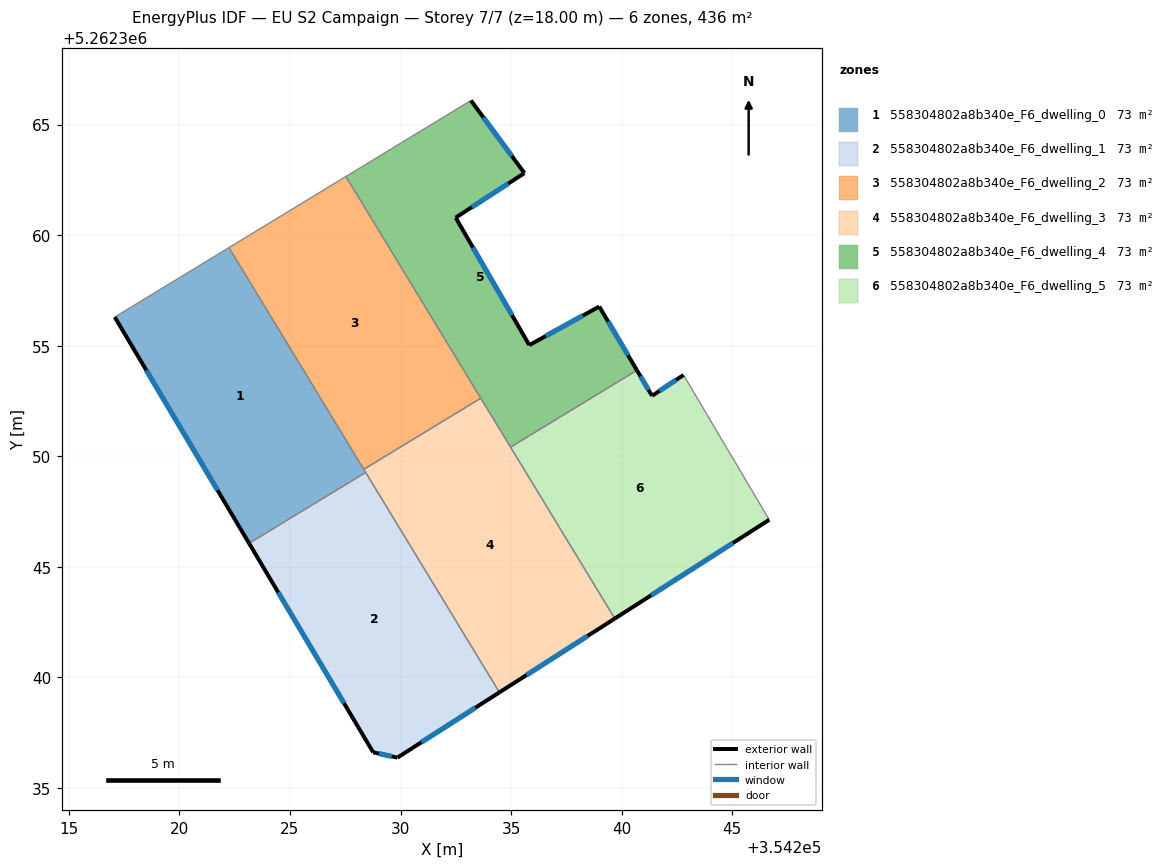
=== STOREY PLAN SPEC (per zone: floor XY polygon, exterior-wall plan segments, windows/doors) ===
zone 1: 558304802a8b340e_F6_dwelling_0  (72.7 m²)
  floor: (354222.24, 5262359.44) (354228.42, 5262349.27) (354223.15, 5262346.06) (354217.08, 5262356.29)
  exterior wall: (354217.08, 5262356.29) – (354223.15, 5262346.06)  [11.9 m]
    window: (354218.50, 5262353.89) – (354221.72, 5262348.47)  [10.0 m²]
  interior walls: 4
zone 2: 558304802a8b340e_F6_dwelling_1  (72.7 m²)
  floor: (354228.42, 5262349.27) (354234.47, 5262339.32) (354229.86, 5262336.37) (354228.76, 5262336.61) (354223.15, 5262346.06)
  exterior wall: (354229.86, 5262336.37) – (354234.47, 5262339.32)  [5.5 m]
    window: (354230.94, 5262337.06) – (354233.39, 5262338.63)  [4.6 m²]
  exterior wall: (354228.76, 5262336.61) – (354229.86, 5262336.37)  [1.1 m]
    window: (354229.02, 5262336.55) – (354229.60, 5262336.43)  [0.9 m²]
  exterior wall: (354223.15, 5262346.06) – (354228.76, 5262336.61)  [11.0 m]
    window: (354224.47, 5262343.84) – (354227.44, 5262338.83)  [9.3 m²]
  interior walls: 2
zone 3: 558304802a8b340e_F6_dwelling_2  (72.7 m²)
  floor: (354227.53, 5262362.65) (354233.63, 5262352.63) (354228.34, 5262349.41) (354222.24, 5262359.44)
  interior walls: 4
zone 4: 558304802a8b340e_F6_dwelling_3  (72.7 m²)
  floor: (354233.63, 5262352.63) (354239.69, 5262342.66) (354234.47, 5262339.32) (354228.34, 5262349.41)
  exterior wall: (354234.47, 5262339.32) – (354239.69, 5262342.66)  [6.2 m]
    window: (354235.70, 5262340.11) – (354238.46, 5262341.88)  [5.2 m²]
  interior walls: 5
zone 5: 558304802a8b340e_F6_dwelling_4  (72.7 m²)
  floor: (354235.60, 5262362.81) (354232.49, 5262360.79) (354235.82, 5262355.03) (354238.99, 5262356.77) (354240.69, 5262353.89) (354234.97, 5262350.41) (354227.53, 5262362.65) (354233.18, 5262366.09)
  exterior wall: (354240.69, 5262353.89) – (354238.99, 5262356.77)  [3.3 m]
    window: (354240.29, 5262354.57) – (354239.39, 5262356.10)  [2.8 m²]
  exterior wall: (354235.60, 5262362.81) – (354233.18, 5262366.09)  [4.1 m]
    window: (354235.03, 5262363.58) – (354233.75, 5262365.32)  [3.4 m²]
  exterior wall: (354232.49, 5262360.79) – (354235.60, 5262362.81)  [3.7 m]
    window: (354233.22, 5262361.27) – (354234.87, 5262362.33)  [3.1 m²]
  exterior wall: (354235.82, 5262355.03) – (354232.49, 5262360.79)  [6.7 m]
    window: (354235.04, 5262356.38) – (354233.27, 5262359.44)  [5.6 m²]
  exterior wall: (354238.99, 5262356.77) – (354235.82, 5262355.03)  [3.6 m]
    window: (354238.24, 5262356.36) – (354236.57, 5262355.44)  [3.0 m²]
  interior walls: 4
zone 6: 558304802a8b340e_F6_dwelling_5  (72.7 m²)
  floor: (354242.80, 5262353.67) (354246.67, 5262347.13) (354239.69, 5262342.66) (354234.97, 5262350.41) (354240.69, 5262353.89) (354241.37, 5262352.73)
  exterior wall: (354239.69, 5262342.66) – (354246.67, 5262347.13)  [8.3 m]
    window: (354241.33, 5262343.71) – (354245.03, 5262346.08)  [7.0 m²]
  exterior wall: (354241.37, 5262352.73) – (354240.69, 5262353.89)  [1.3 m]
    window: (354241.21, 5262353.00) – (354240.85, 5262353.62)  [1.1 m²]
  exterior wall: (354242.80, 5262353.67) – (354241.37, 5262352.73)  [1.7 m]
    window: (354242.46, 5262353.45) – (354241.71, 5262352.95)  [1.4 m²]
  interior walls: 3

=== DERIVED (storey summary) ===
Building: EU S2 Campaign
Storey: 7 of 7  (floor level z = 18.00 m)
Storey gross floor area: 436.0 m²
Zones on this storey: 6
  - 558304802a8b340e_F6_dwelling_0: floor 72.7 m²; exterior wall 11.9 m (35.7 m²); 1 window(s) 10.0 m²; WWR 28.1%
  - 558304802a8b340e_F6_dwelling_1: floor 72.7 m²; exterior wall 17.6 m (52.8 m²); 3 window(s) 14.8 m²; WWR 28.1%
  - 558304802a8b340e_F6_dwelling_2: floor 72.7 m²
  - 558304802a8b340e_F6_dwelling_3: floor 72.7 m²; exterior wall 6.2 m (18.6 m²); 1 window(s) 5.2 m²; WWR 28.1%
  - 558304802a8b340e_F6_dwelling_4: floor 72.7 m²; exterior wall 21.4 m (64.2 m²); 5 window(s) 18.1 m²; WWR 28.1%
  - 558304802a8b340e_F6_dwelling_5: floor 72.7 m²; exterior wall 11.3 m (34.0 m²); 3 window(s) 9.6 m²; WWR 28.1%
Zone adjacency (shared interzone walls):
  - 558304802a8b340e_F6_dwelling_0 ↔ 558304802a8b340e_F6_dwelling_1
  - 558304802a8b340e_F6_dwelling_0 ↔ 558304802a8b340e_F6_dwelling_2
  - 558304802a8b340e_F6_dwelling_0 ↔ 558304802a8b340e_F6_dwelling_3
  - 558304802a8b340e_F6_dwelling_1 ↔ 558304802a8b340e_F6_dwelling_3
  - 558304802a8b340e_F6_dwelling_2 ↔ 558304802a8b340e_F6_dwelling_3
  - 558304802a8b340e_F6_dwelling_2 ↔ 558304802a8b340e_F6_dwelling_4
  - 558304802a8b340e_F6_dwelling_3 ↔ 558304802a8b340e_F6_dwelling_4
  - 558304802a8b340e_F6_dwelling_3 ↔ 558304802a8b340e_F6_dwelling_5
  - 558304802a8b340e_F6_dwelling_4 ↔ 558304802a8b340e_F6_dwelling_5